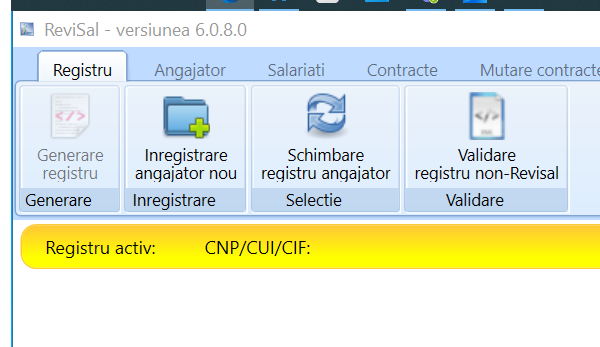
Workflow: OpenRevisalApp

Step 1: Open Application "Revisal" on the element in window 'ReviSal - versiunea 6.0.8.0' (teamnet.revisal.ui.exe)

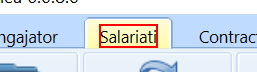
Step 2: click on the text 'Salariati'

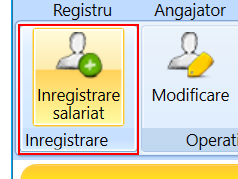
Step 3: click on the grouping 'Inregistrare'
